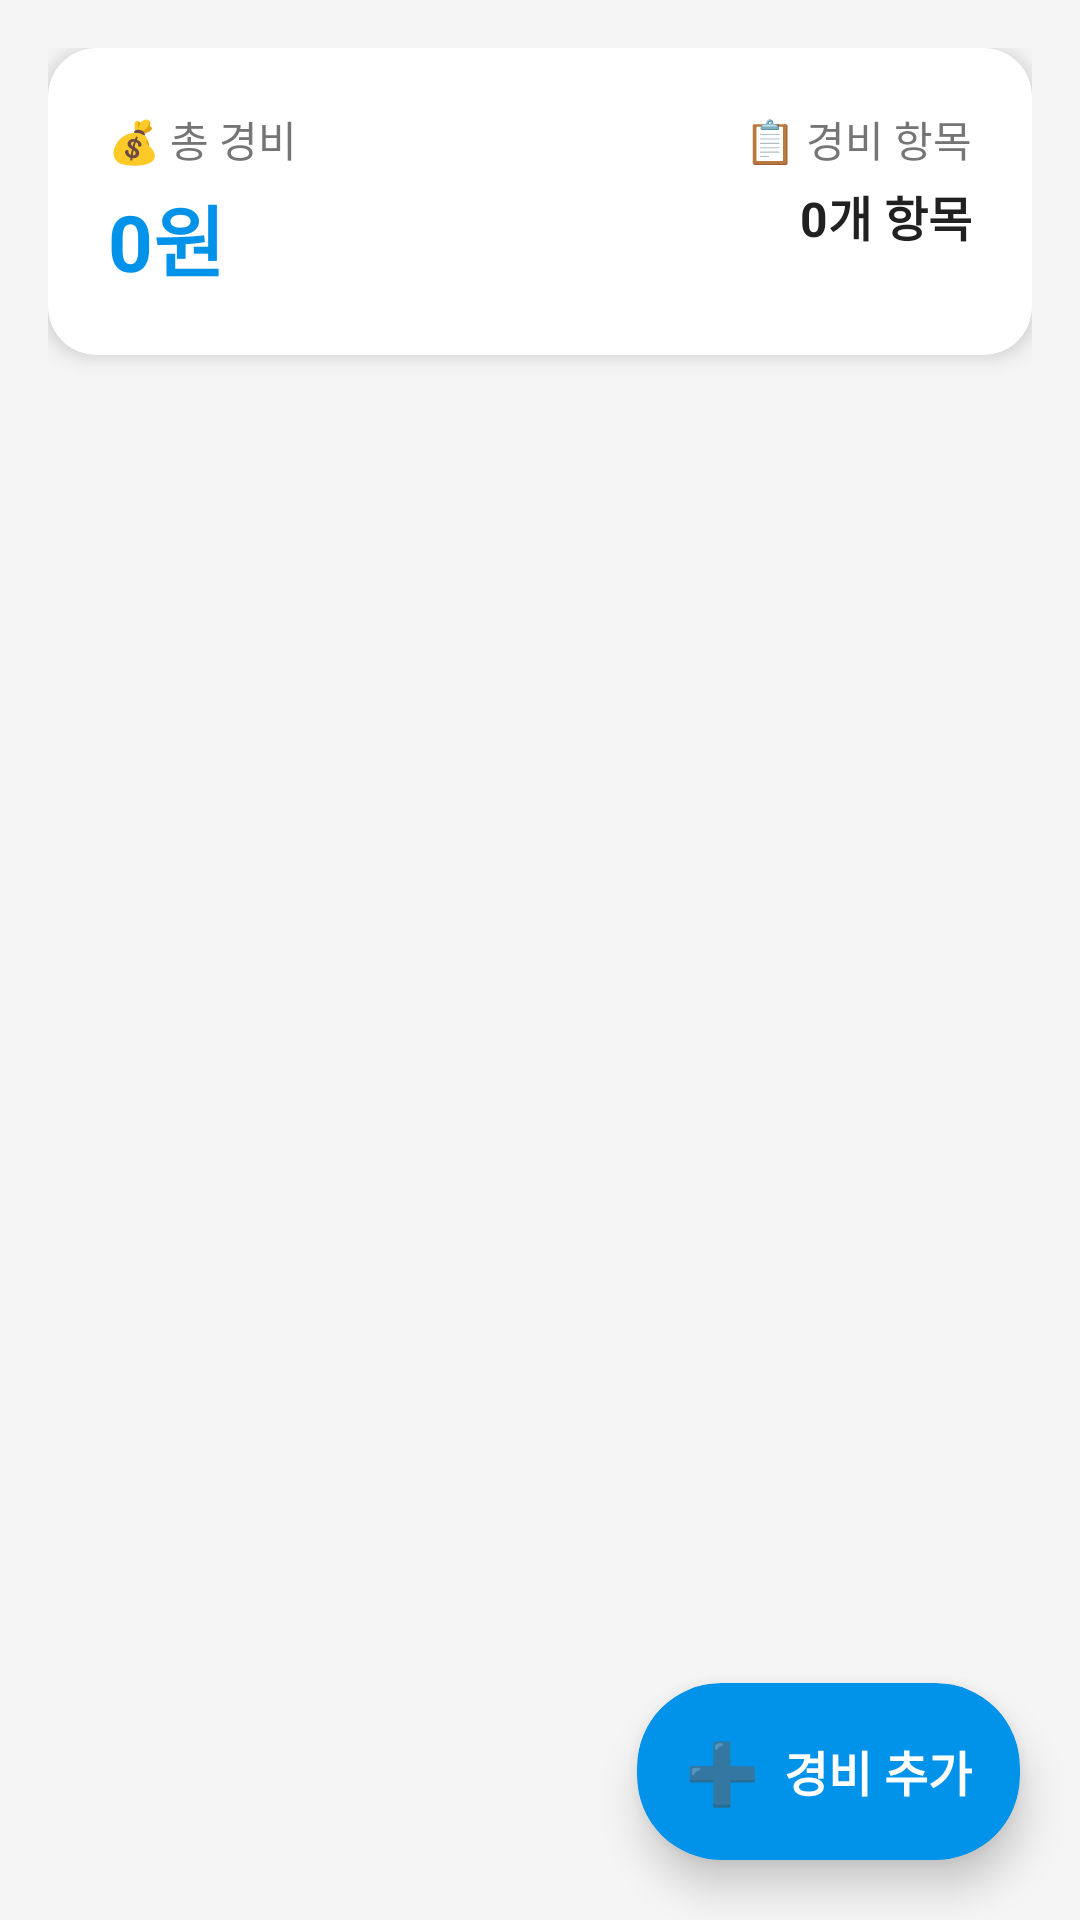

Reconstruct the res/layout file that produces this screen, plus the resources it refers to.
<!-- AndroidManifest.xml: application theme Theme.AndApp1 -->
<!-- res/layout/fragment_all_expenses.xml -->
<?xml version="1.0" encoding="utf-8"?>
<androidx.coordinatorlayout.widget.CoordinatorLayout xmlns:android="http://schemas.android.com/apk/res/android"
    xmlns:app="http://schemas.android.com/apk/res-auto"
    xmlns:tools="http://schemas.android.com/tools"
    android:layout_width="match_parent"
    android:layout_height="match_parent"
    android:background="@color/background_color">

    <androidx.core.widget.NestedScrollView
        android:layout_width="match_parent"
        android:layout_height="match_parent">

        <LinearLayout
            android:layout_width="match_parent"
            android:layout_height="wrap_content"
            android:orientation="vertical"
            android:padding="16dp">

            
            <com.google.android.material.card.MaterialCardView
                android:id="@+id/summaryCard"
                android:layout_width="match_parent"
                android:layout_height="wrap_content"
                android:layout_marginBottom="16dp"
                app:cardCornerRadius="16dp"
                app:cardElevation="4dp"
                app:cardBackgroundColor="@android:color/white">

                <LinearLayout
                    android:layout_width="match_parent"
                    android:layout_height="wrap_content"
                    android:orientation="horizontal"
                    android:padding="20dp">

                    <LinearLayout
                        android:layout_width="0dp"
                        android:layout_height="wrap_content"
                        android:layout_weight="1"
                        android:orientation="vertical">

                        <TextView
                            android:layout_width="wrap_content"
                            android:layout_height="wrap_content"
                            android:text="💰 총 경비"
                            android:textSize="14sp"
                            android:textColor="@color/text_secondary"
                            android:layout_marginBottom="4dp" />

                        <TextView
                            android:id="@+id/totalAmountText"
                            android:layout_width="wrap_content"
                            android:layout_height="wrap_content"
                            android:text="0원"
                            android:textSize="26sp"
                            android:textStyle="bold"
                            android:textColor="@color/ocean_blue" />

                    </LinearLayout>

                    <LinearLayout
                        android:layout_width="wrap_content"
                        android:layout_height="wrap_content"
                        android:orientation="vertical"
                        android:gravity="end">

                        <TextView
                            android:layout_width="wrap_content"
                            android:layout_height="wrap_content"
                            android:text="📋 경비 항목"
                            android:textSize="14sp"
                            android:textColor="@color/text_secondary"
                            android:layout_marginBottom="4dp" />

                        <TextView
                            android:id="@+id/itemCountText"
                            android:layout_width="wrap_content"
                            android:layout_height="wrap_content"
                            android:text="0개 항목"
                            android:textSize="16sp"
                            android:textStyle="bold"
                            android:textColor="@color/text_primary" />

                    </LinearLayout>

                </LinearLayout>

            </com.google.android.material.card.MaterialCardView>

            
            <androidx.recyclerview.widget.RecyclerView
                android:id="@+id/recyclerView"
                android:layout_width="match_parent"
                android:layout_height="wrap_content"
                android:nestedScrollingEnabled="false"
                tools:listitem="@layout/item_expense" />

            
            <LinearLayout
                android:id="@+id/emptyStateLayout"
                android:layout_width="match_parent"
                android:layout_height="wrap_content"
                android:layout_marginTop="64dp"
                android:orientation="vertical"
                android:gravity="center"
                android:visibility="gone">

                <TextView
                    android:layout_width="wrap_content"
                    android:layout_height="wrap_content"
                    android:text="📄"
                    android:textSize="64sp"
                    android:layout_marginBottom="16dp" />

                <TextView
                    android:layout_width="wrap_content"
                    android:layout_height="wrap_content"
                    android:text="아직 경비 내역이 없습니다"
                    android:textSize="18sp"
                    android:textStyle="bold"
                    android:textColor="@color/text_secondary"
                    android:layout_marginBottom="8dp" />

                <TextView
                    android:layout_width="wrap_content"
                    android:layout_height="wrap_content"
                    android:text="아래 버튼을 눌러 경비를 추가해보세요"
                    android:textSize="14sp"
                    android:textColor="@color/text_secondary"
                    android:gravity="center" />

            </LinearLayout>

        </LinearLayout>

    </androidx.core.widget.NestedScrollView>

    
    <ProgressBar
        android:id="@+id/progressBar"
        android:layout_width="wrap_content"
        android:layout_height="wrap_content"
        android:layout_gravity="center"
        android:visibility="gone" />

    
    <com.google.android.material.card.MaterialCardView
        android:id="@+id/fabAddExpense"
        android:layout_width="wrap_content"
        android:layout_height="wrap_content"
        android:layout_gravity="bottom|end"
        android:layout_margin="20dp"
        app:cardCornerRadius="28dp"
        app:cardElevation="8dp"
        app:cardBackgroundColor="@color/ocean_blue"
        android:clickable="true"
        android:focusable="true"
        android:foreground="?attr/selectableItemBackground">

        <LinearLayout
            android:layout_width="wrap_content"
            android:layout_height="wrap_content"
            android:orientation="horizontal"
            android:padding="16dp"
            android:gravity="center_vertical">

            <TextView
                android:layout_width="wrap_content"
                android:layout_height="wrap_content"
                android:text="➕"
                android:textSize="20sp"
                android:layout_marginEnd="8dp" />

            <TextView
                android:layout_width="wrap_content"
                android:layout_height="wrap_content"
                android:text="경비 추가"
                android:textColor="@android:color/white"
                android:textStyle="bold"
                android:textSize="16sp" />

        </LinearLayout>

    </com.google.android.material.card.MaterialCardView>

</androidx.coordinatorlayout.widget.CoordinatorLayout>
<!-- resources referenced by this layout -->
<resources>
  <color name="background_color">#F5F5F5</color>
  <color name="ocean_blue">#0093E9</color>
  <color name="text_primary">#212121</color>
  <color name="text_secondary">#757575</color>
  <style name="Theme.AndApp1" parent="Theme.MaterialComponents.DayNight.NoActionBar">
          
          <item name="colorPrimary">@color/primary_color</item>
          <item name="colorPrimaryVariant">@color/primary_variant</item>
          <item name="colorOnPrimary">@android:color/white</item>
  
          <item name="colorSecondary">@color/secondary_color</item>
          <item name="colorSecondaryVariant">@color/secondary_variant</item>
          <item name="colorOnSecondary">@android:color/black</item>
  
          <item name="colorSurface">@color/surface_color</item>
          <item name="colorOnSurface">@color/on_surface</item>
  
          <item name="colorError">@color/error_color</item>
          <item name="colorOnError">@color/on_error</item>
  
          
          <item name="textAppearanceCaption">@style/TextAppearance.MaterialComponents.Caption</item>
          <item name="textAppearanceBody1">@style/TextAppearance.MaterialComponents.Body1</item>
          <item name="textAppearanceBody2">@style/TextAppearance.MaterialComponents.Body2</item>
          <item name="textAppearanceSubtitle1">@style/TextAppearance.MaterialComponents.Subtitle1</item>
          <item name="textAppearanceSubtitle2">@style/TextAppearance.MaterialComponents.Subtitle2</item>
  
          
          <item name="android:windowLightStatusBar" tools:targetApi="m">true</item>
          <item name="android:statusBarColor" tools:targetApi="l">@android:color/transparent</item>
  
          
          <item name="android:windowBackground">@drawable/background_gradient</item>
      </style>
  <color name="primary_color">#3F51B5</color>
  <color name="primary_variant">#303F9F</color>
  <color name="secondary_color">#FF4081</color>
  <color name="secondary_variant">#E91E63</color>
  <color name="surface_color">#FAFAFA</color>
  <color name="on_surface">#212121</color>
  <color name="error_color">#F44336</color>
  <color name="on_error">#FFFFFF</color>
  <!-- drawable background_gradient (drawable) -->
  <?xml version="1.0" encoding="utf-8"?>
  <shape xmlns:android="http://schemas.android.com/apk/res/android">
      <gradient
          android:startColor="#4facfe"
          android:centerColor="#00c9ff"
          android:endColor="#0093E9"
          android:angle="135"
          android:type="linear" />
  </shape>
</resources>
